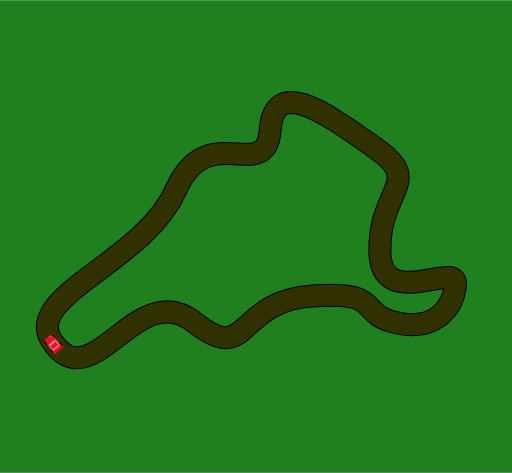
t = 0.00 s
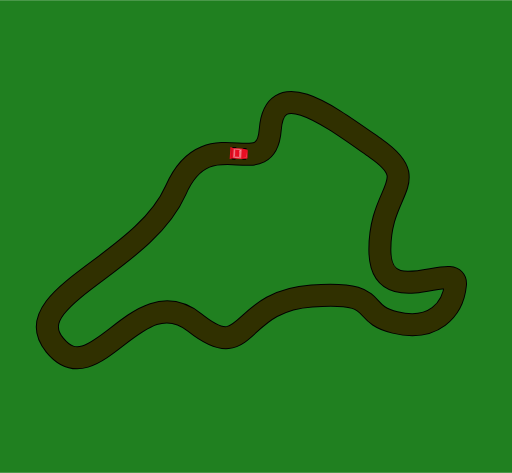
t = 5.00 s
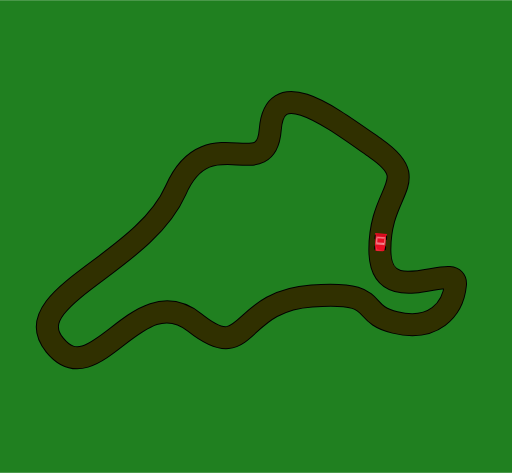
t = 10.00 s

The animated SVG that drew these frames (rendered in a browser with its animation timeline set to each time). Animation: 1 SMIL element (animateMotion=1); frames cover the first 10.00 s.

<?xml version="1.0" encoding="UTF-8"?>
<!DOCTYPE svg PUBLIC "-//W3C//DTD SVG 1.1 Tiny//EN" "http://www.w3.org/Graphics/SVG/1.1/DTD/svg11-tiny.dtd">

<svg version="1.1" baseProfile="tiny" xmlns="http://www.w3.org/2000/svg" xmlns:xlink="http://www.w3.org/1999/xlink" id="svg-root" width="100%" height="100%" viewBox="0 0 780 720" >
  <rect width="780" height="720" fill="#208020"/>

  <path d="M 83.494879,525.48070 C 23.992781,452.54264 217.83631,402.94238 267.75944,289.39173 C 316.70471,178.06523 404.94776,283.31437 411.71613,197.25945 C 418.43411,111.84515 502.88870,177.10552 572.94762,226.05079 C 645.81277,276.95658 577.74618,286.51259 578.70589,381.52401 C 579.66795,476.76777 697.71009,394.95997 693.87124,433.34842 C 690.03239,471.73687 660.17870,505.06975 601.73896,490.93110 C 542.23686,476.53543 586.38358,442.94553 475.05708,450.62322 C 357.99890,458.69620 381.17459,558.11938 296.55078,490.93110 C 209.19654,421.57496 145.85991,601.92816 83.494879,525.48070 z "
		 fill="none" stroke="#000000" stroke-width="35" id="tracks2"/>

  <path d="M 83.494879,525.48070 C 23.992781,452.54264 217.83631,402.94238 267.75944,289.39173 C 316.70471,178.06523 404.94776,283.31437 411.71613,197.25945 C 418.43411,111.84515 502.88870,177.10552 572.94762,226.05079 C 645.81277,276.95658 577.74618,286.51259 578.70589,381.52401 C 579.66795,476.76777 697.71009,394.95997 693.87124,433.34842 C 690.03239,471.73687 660.17870,505.06975 601.73896,490.93110 C 542.23686,476.53543 586.38358,442.94553 475.05708,450.62322 C 357.99890,458.69620 381.17459,558.11938 296.55078,490.93110 C 209.19654,421.57496 145.85991,601.92816 83.494879,525.48070 z "
		 fill="none" stroke="#303000" stroke-width="32" id="tracks"/>

	<!--rect width="15" height="15" fill="#FF2020" stroke="#000000" stroke-width="2px">
	<animateMotion begin="0s" dur="20s" calcMode="linear" fill="freeze" rotate="auto-reverse">
		<mpath xlink:href="#tracks"/>
	</animateMotion>
	</rect-->

	<g>
  <g transform="scale(0.35) translate(-60,-35)">
  <g transform="matrix(0.373774,0.000000,0.000000,0.442599,-58.59656,-298.4947)" id="g5277">
	  <rect width="48.945274" height="23.033070" rx="10.000000" ry="10.000000" x="207.29764" y="700.72870" fill="#000000" stroke="none" id="rect910" />
	  <rect width="48.945274" height="23.033070" rx="10.000000" ry="10.000000" x="208.73720" y="793.24011" fill="#000000" stroke="none" id="rect2158" />
	  <rect width="48.945274" height="23.033070" rx="10.000000" ry="10.000000" x="329.66080" y="695.34961" fill="#000000" stroke="none" id="rect2159" />
	  <rect width="48.945274" height="23.033070" rx="10.000000" ry="10.000000" x="329.28171" y="796.49841" fill="#000000" stroke="none" id="rect2160" />
	  <path d="M 192.90196,722.86110 L 195.78109,787.09652 C 196.09632,794.12949 200.29272,801.84810 207.29763,802.55040 L 267.75944,808.61215 L 371.40825,808.61215 L 400.19960,817.85100 L 400.19960,697.85936 L 374.28739,705.88979 L 270.63858,704.90546 L 207.29763,712.55851 C 201.43940,713.26632 192.63774,716.96619 192.90196,722.86110 z "
			 fill="#e90e23" fill-opacity="1.0" id="chassi" />
	  <path d="M 266.24753,709.91991 L 266.24753,803.56410 L 293.67165,793.24014 L 293.67165,724.14093 L 266.24753,709.91991 z "
			 fill="#ffffff" fill-opacity="0.44" stroke-width="1.0pt" stroke-opacity="1.0" stroke="#b30000" id="path3405" />
	  <path d="M 265.22960,710.76319 L 359.89172,712.62439 L 339.73779,727.02007 L 296.55078,727.02007 L 265.22960,710.76319 z "
			 fill="#ffffff" fill-opacity="0.44" stroke-width="1.0pt" stroke-opacity="1.0" stroke="#b30000" id="path4027" />
	  <path d="M 266.24753,804.75668 L 290.79251,793.24014 L 339.73779,793.24014 L 357.01259,804.75668 L 266.24753,804.75668 z "
			 fill="#ffffff" fill-opacity="0.44" stroke-width="1.0pt" stroke-opacity="1.0" stroke="#b30000" id="path4028" />
	  <path d="M 339.76365,723.38072 C 339.78828,723.38243 339.81292,723.38414 339.83755,723.38585 L 339.83755,736.41255 C 339.81292,736.41426 339.78828,736.41597 339.76365,736.41768 L 339.76365,723.38072 z "
			 fill="#000000" fill-opacity="1.0" stroke="none" id="path4029" />
	  <path d="M 341.52239,793.24015 C 341.52239,787.48188 338.64326,729.89920 338.64326,729.89920 L 360.98625,709.74527 L 360.98625,807.63581 L 341.52239,793.24015 z "
			 fill="#ffffff" fill-opacity="0.44" stroke-width="1.0pt" stroke-opacity="1.0" stroke="#b30000" id="path4031" />
	  <path d="M 202.97893,790.36101 C 202.97893,784.60274 200.09980,727.02007 200.09980,727.02007 L 208.73720,721.26180 L 251.92421,718.38266 L 211.61633,729.89920 L 202.97893,790.36101 z "
			 fill="#ffffff" fill-opacity="0.2" stroke="none" id="path4032" />
	  <path d="M 373.69110,717.36474 L 386.22557,711.43183 L 388.08677,802.72083 L 375.55232,798.99842 L 373.69110,717.36474 z "
			 fill="#000000" fill-opacity="0.14" stroke="none" id="path4654" />
	  <path d="M 289.09141,763.77973 L 285.01971,786.17414 L 268.73286,796.35341 L 289.09141,789.22792 L 289.09141,763.77973 z "
			 fill="#ffffff" fill-opacity="0.7" stroke="none" id="path4655" />
  </g>
	</g>
		<animateMotion begin="0s" dur="20s" calcMode="paced" fill="freeze" rotate="auto-reverse">
			<mpath xlink:href="#tracks"/>
		</animateMotion>
  </g>

</svg>
